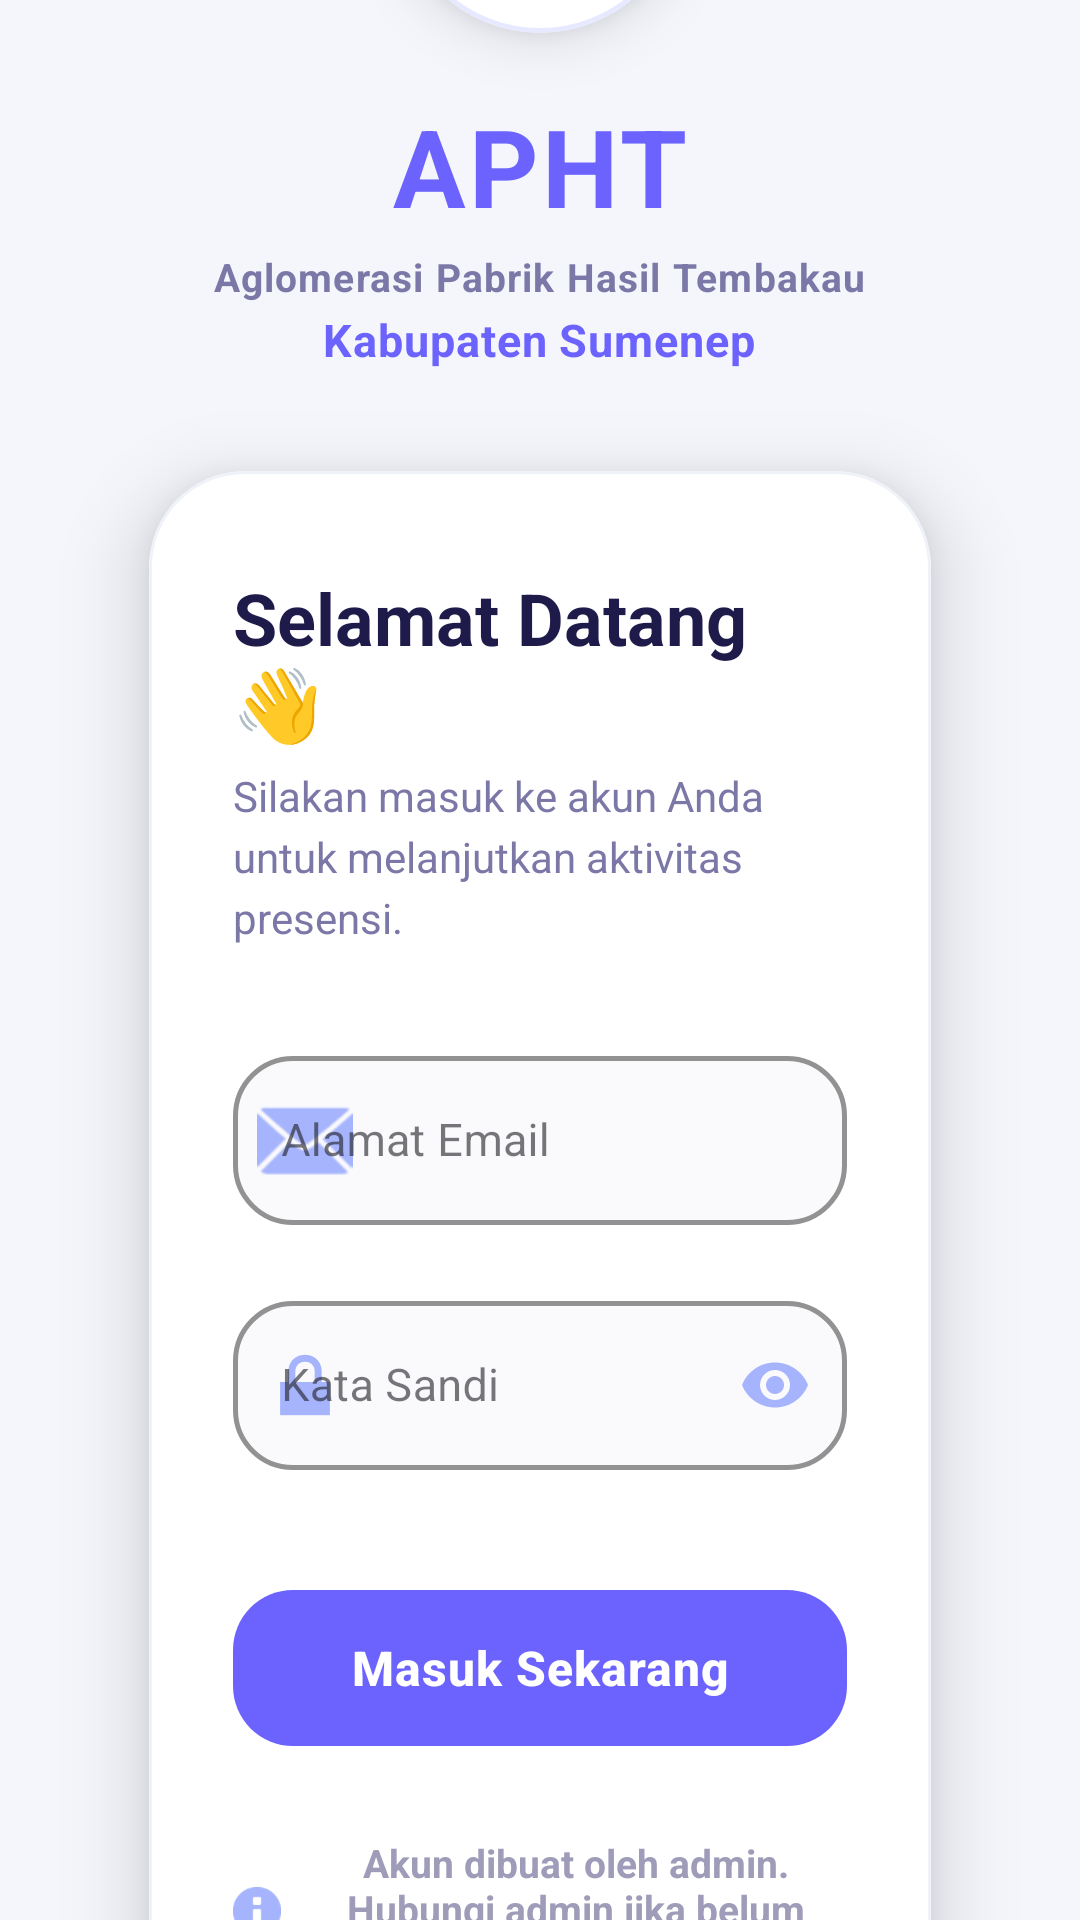

Here is an Android app screen rendered from its layout file. Give the layout XML and the strings, colors and styles it references.
<!-- AndroidManifest.xml: application theme Theme.AbsenKu -->
<!-- res/layout/activity_login.xml -->
<?xml version="1.0" encoding="utf-8"?>
<androidx.constraintlayout.widget.ConstraintLayout
    xmlns:android="http://schemas.android.com/apk/res/android"
    xmlns:app="http://schemas.android.com/apk/res-auto"
    android:layout_width="match_parent"
    android:layout_height="match_parent"
    android:background="#F4F6FB">

    <View
        android:id="@+id/circleTopLarge"
        android:layout_width="300dp"
        android:layout_height="300dp"
        android:background="@drawable/circle_decoration"
        android:backgroundTint="#E6E9FF"
        android:translationX="120dp"
        android:translationY="-120dp"
        app:layout_constraintEnd_toEndOf="parent"
        app:layout_constraintTop_toTopOf="parent" />

    <View
        android:id="@+id/circleTopMedium"
        android:layout_width="160dp"
        android:layout_height="160dp"
        android:background="@drawable/circle_decoration"
        android:backgroundTint="#C4B5FD"
        android:alpha="0.3"
        android:translationX="40dp"
        android:translationY="60dp"
        app:layout_constraintEnd_toEndOf="parent"
        app:layout_constraintTop_toTopOf="parent" />

    <View
        android:id="@+id/circleBottomLarge"
        android:layout_width="260dp"
        android:layout_height="260dp"
        android:background="@drawable/circle_decoration"
        android:backgroundTint="#E6E9FF"
        android:translationX="-120dp"
        android:translationY="120dp"
        app:layout_constraintBottom_toBottomOf="parent"
        app:layout_constraintStart_toStartOf="parent" />

    <LinearLayout
        android:id="@+id/headerTop"
        android:layout_width="0dp"
        android:layout_height="wrap_content"
        android:orientation="vertical"
        android:gravity="center"
        android:layout_marginTop="50dp"
        app:layout_constraintTop_toTopOf="parent"
        app:layout_constraintStart_toStartOf="parent"
        app:layout_constraintEnd_toEndOf="parent"
        app:layout_constraintBottom_toTopOf="@id/cardLogin">

        <com.google.android.material.card.MaterialCardView
            android:layout_width="96dp"
            android:layout_height="96dp"
            android:layout_gravity="center"
            app:cardCornerRadius="48dp"
            app:cardElevation="12dp"
            app:cardBackgroundColor="#FFFFFF"
            app:strokeWidth="1.5dp"
            app:strokeColor="#E6E9FF">

            <ImageView
                android:layout_width="match_parent"
                android:layout_height="match_parent"
                android:layout_gravity="center"
                android:src="@drawable/logoapht"
                android:scaleType="fitCenter"
                android:padding="18dp"
                android:contentDescription="Logo APHT" />
        </com.google.android.material.card.MaterialCardView>

        <com.google.android.material.textview.MaterialTextView
            android:layout_width="wrap_content"
            android:layout_height="wrap_content"
            android:layout_marginTop="20dp"
            android:text="APHT"
            android:textColor="#6C63FF"
            android:textSize="36sp"
            android:textStyle="bold"
            android:letterSpacing="0.03" />

        <com.google.android.material.textview.MaterialTextView
            android:layout_width="wrap_content"
            android:layout_height="wrap_content"
            android:layout_marginTop="4dp"
            android:text="Aglomerasi Pabrik Hasil Tembakau"
            android:textColor="#7B78A8"
            android:textSize="13sp"
            android:textStyle="bold"
            android:letterSpacing="0.03" />

        <com.google.android.material.textview.MaterialTextView
            android:layout_width="wrap_content"
            android:layout_height="wrap_content"
            android:layout_marginTop="2dp"
            android:text="Kabupaten Sumenep"
            android:textColor="#6C63FF"
            android:textSize="15sp"
            android:textStyle="bold"
            android:letterSpacing="0.02" />

    </LinearLayout>

    <com.google.android.material.card.MaterialCardView
        android:id="@+id/cardLogin"
        android:layout_width="0dp"
        android:layout_height="wrap_content"
        android:layout_marginStart="24dp"
        android:layout_marginEnd="24dp"
        app:cardCornerRadius="32dp"
        app:cardElevation="16dp"
        app:cardUseCompatPadding="true"
        app:cardBackgroundColor="#FFFFFF"
        app:strokeWidth="1dp"
        app:strokeColor="#F0F2F9"
        app:layout_constraintTop_toBottomOf="@id/headerTop"
        app:layout_constraintBottom_toTopOf="@id/tvVersion"
        app:layout_constraintStart_toStartOf="parent"
        app:layout_constraintEnd_toEndOf="parent"
        app:layout_constraintVertical_bias="0.45">

        <LinearLayout
            android:layout_width="match_parent"
            android:layout_height="wrap_content"
            android:orientation="vertical"
            android:paddingStart="28dp"
            android:paddingEnd="28dp"
            android:paddingTop="36dp"
            android:paddingBottom="36dp">

            <com.google.android.material.textview.MaterialTextView
                android:id="@+id/tvTitle"
                android:layout_width="match_parent"
                android:layout_height="wrap_content"
                android:text="Selamat Datang 👋"
                android:textSize="24sp"
                android:textStyle="bold"
                android:textColor="#1E1B4B"
                android:gravity="start"
                android:includeFontPadding="false" />

            <com.google.android.material.textview.MaterialTextView
                android:id="@+id/tvSubtitle"
                android:layout_width="match_parent"
                android:layout_height="wrap_content"
                android:text="Silakan masuk ke akun Anda untuk melanjutkan aktivitas presensi."
                android:textSize="14sp"
                android:textColor="#7B78A8"
                android:gravity="start"
                android:lineSpacingExtra="4dp"
                android:includeFontPadding="false"
                android:layout_marginTop="8dp"
                android:layout_marginBottom="32dp" />

            <com.google.android.material.textfield.TextInputLayout
                android:id="@+id/tilEmail"
                android:layout_width="match_parent"
                android:layout_height="wrap_content"
                android:hint="Alamat Email"
                style="@style/Widget.MaterialComponents.TextInputLayout.OutlinedBox"
                app:boxCornerRadiusTopStart="20dp"
                app:boxCornerRadiusTopEnd="20dp"
                app:boxCornerRadiusBottomStart="20dp"
                app:boxCornerRadiusBottomEnd="20dp"
                app:boxBackgroundColor="#FAFAFD"
                app:boxStrokeColor="#6C63FF"
                app:boxStrokeWidth="1.5dp"
                app:boxStrokeWidthFocused="2dp"
                app:hintTextColor="#6C63FF"
                app:startIconDrawable="@android:drawable/ic_dialog_email"
                app:startIconTint="#A5B4FC">

                <com.google.android.material.textfield.TextInputEditText
                    android:id="@+id/etEmail"
                    android:layout_width="match_parent"
                    android:layout_height="wrap_content"
                    android:inputType="textEmailAddress"
                    android:singleLine="true"
                    android:textColor="#1E1B4B"
                    android:paddingTop="18dp"
                    android:paddingBottom="18dp"
                    android:textSize="15sp" />
            </com.google.android.material.textfield.TextInputLayout>

            <com.google.android.material.textfield.TextInputLayout
                android:id="@+id/tilPassword"
                android:layout_width="match_parent"
                android:layout_height="wrap_content"
                android:hint="Kata Sandi"
                android:layout_marginTop="20dp"
                style="@style/Widget.MaterialComponents.TextInputLayout.OutlinedBox"
                app:boxCornerRadiusTopStart="20dp"
                app:boxCornerRadiusTopEnd="20dp"
                app:boxCornerRadiusBottomStart="20dp"
                app:boxCornerRadiusBottomEnd="20dp"
                app:boxBackgroundColor="#FAFAFD"
                app:boxStrokeColor="#6C63FF"
                app:boxStrokeWidth="1.5dp"
                app:boxStrokeWidthFocused="2dp"
                app:hintTextColor="#6C63FF"
                app:startIconDrawable="@android:drawable/ic_lock_lock"
                app:startIconTint="#A5B4FC"
                app:endIconMode="password_toggle"
                app:endIconTint="#A5B4FC">

                <com.google.android.material.textfield.TextInputEditText
                    android:id="@+id/etPassword"
                    android:layout_width="match_parent"
                    android:layout_height="wrap_content"
                    android:inputType="textPassword"
                    android:singleLine="true"
                    android:textColor="#1E1B4B"
                    android:paddingTop="18dp"
                    android:paddingBottom="18dp"
                    android:textSize="15sp" />
            </com.google.android.material.textfield.TextInputLayout>

            <com.google.android.material.button.MaterialButton
                android:id="@+id/btnLogin"
                android:layout_width="match_parent"
                android:layout_height="60dp"
                android:layout_marginTop="36dp"
                android:text="Masuk Sekarang"
                android:textAllCaps="false"
                android:textSize="16sp"
                android:textStyle="bold"
                android:letterSpacing="0.02"
                android:textColor="#FFFFFF"
                app:backgroundTint="#6C63FF"
                app:cornerRadius="20dp"
                app:elevation="4dp" />

            <LinearLayout
                android:layout_width="match_parent"
                android:layout_height="wrap_content"
                android:layout_marginTop="28dp"
                android:orientation="horizontal"
                android:gravity="center">

                <ImageView
                    android:layout_width="16dp"
                    android:layout_height="16dp"
                    android:src="@android:drawable/ic_dialog_info"
                    app:tint="#A5B4FC"
                    android:layout_marginEnd="8dp" />

                <com.google.android.material.textview.MaterialTextView
                    android:id="@+id/tvInfo"
                    android:layout_width="wrap_content"
                    android:layout_height="wrap_content"
                    android:text="Akun dibuat oleh admin. Hubungi admin jika belum punya akun."
                    android:textSize="13sp"
                    android:textStyle="bold"
                    android:textColor="#9E9CB8"
                    android:gravity="center"
                    android:includeFontPadding="false" />
            </LinearLayout>

        </LinearLayout>
    </com.google.android.material.card.MaterialCardView>

    <com.google.android.material.textview.MaterialTextView
        android:id="@+id/tvVersion"
        android:layout_width="wrap_content"
        android:layout_height="wrap_content"
        android:text="AbsenKu v1.0.0"
        android:textColor="#B0ACD4"
        android:textSize="13sp"
        android:textStyle="bold"
        android:layout_marginBottom="28dp"
        app:layout_constraintBottom_toBottomOf="parent"
        app:layout_constraintStart_toStartOf="parent"
        app:layout_constraintEnd_toEndOf="parent" />

</androidx.constraintlayout.widget.ConstraintLayout>
<!-- resources referenced by this layout -->
<resources>
  <!-- drawable logoapht: png bitmap (drawable, 54040 bytes) -->
  <style name="Theme.AbsenKu" parent="Base.Theme.AbsenKu" />
  <style name="Base.Theme.AbsenKu" parent="Theme.Material3.DayNight.NoActionBar">
          
          
      </style>
</resources>
